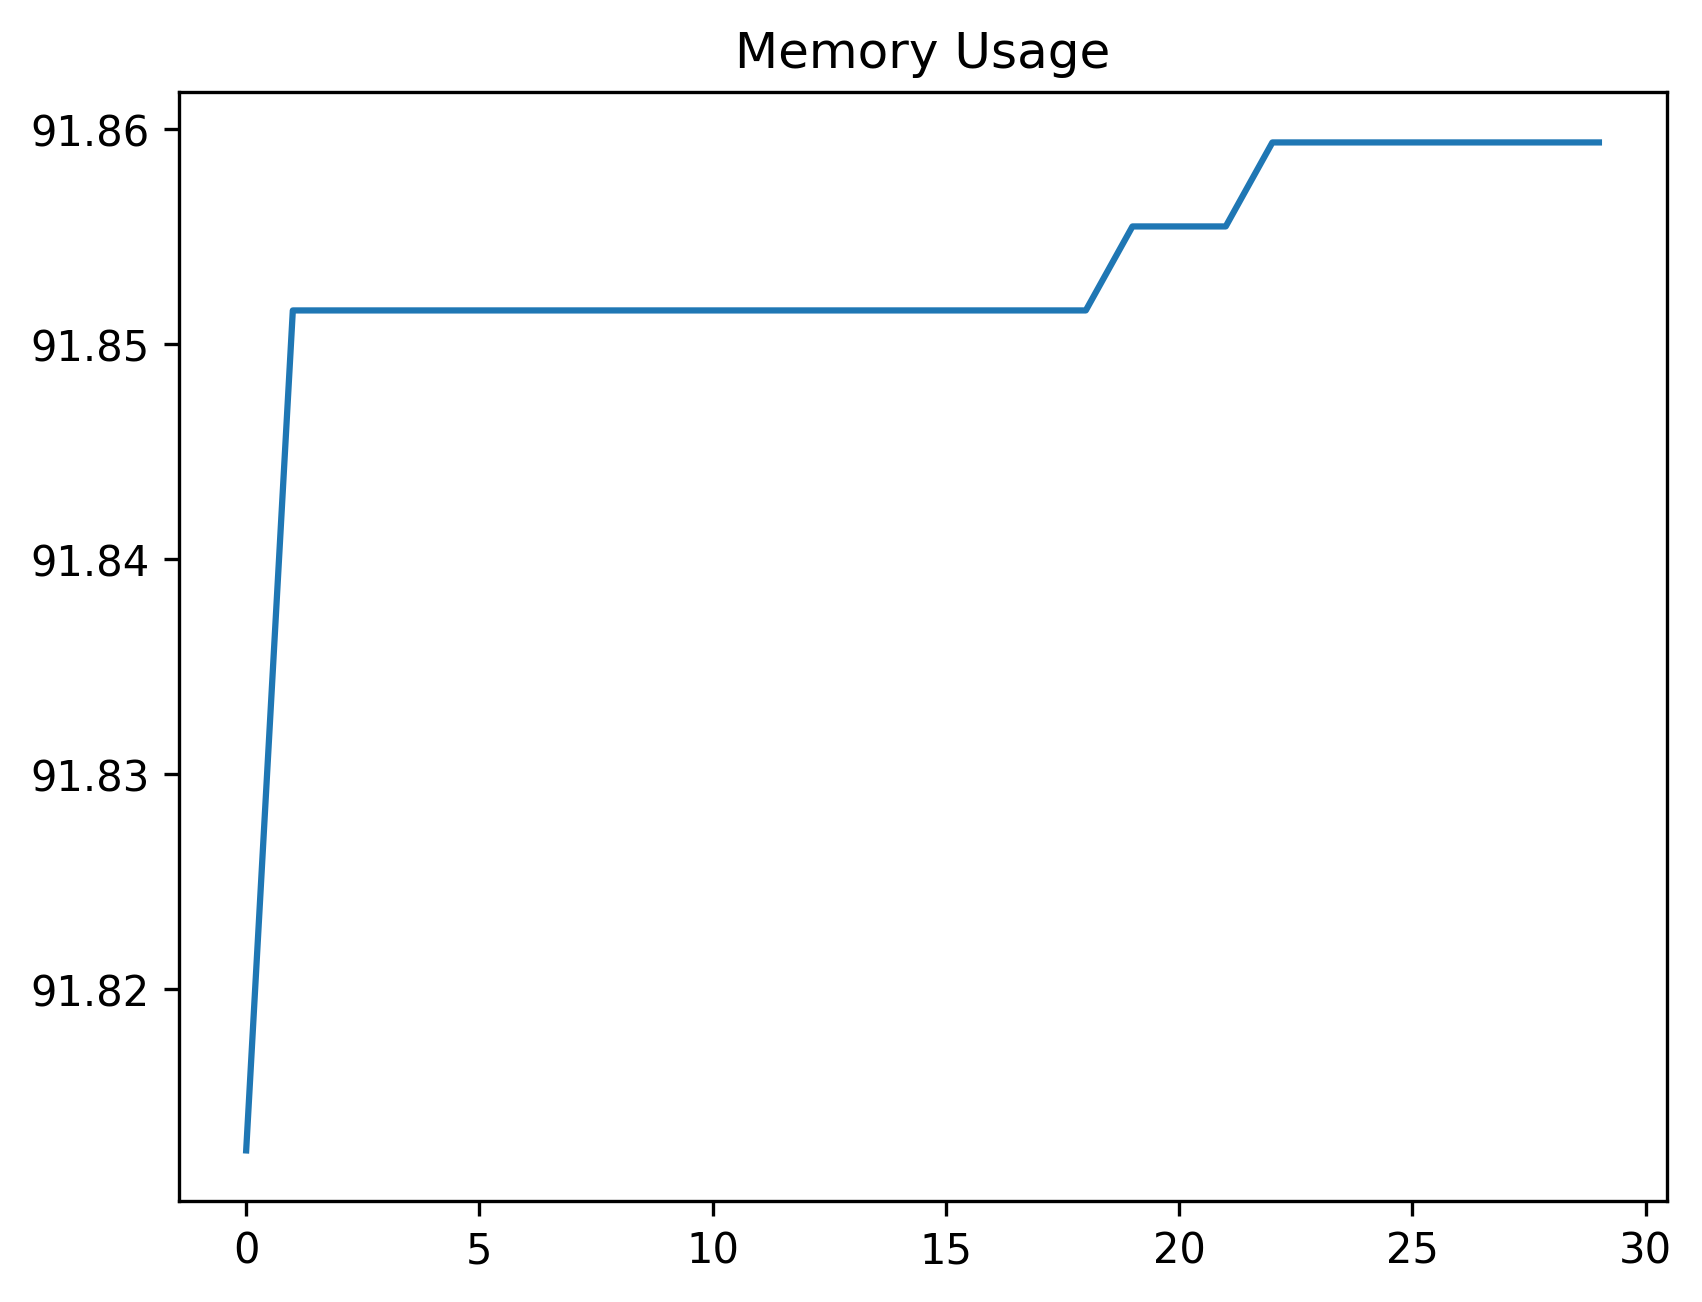

Data behind this chart, as committed beside it:
date_time, name, memory
2024-02-07 07:51:39.167638, start, 91.81
2024-02-07 07:51:39.983854, wait_for_dashboard_grid_to_be_ready, 91.85
2024-02-07 07:51:40.315082, open_context_menu, 91.85
2024-02-07 07:51:40.363572, wait_for_context_menu, 91.85
2024-02-07 07:51:40.469380, select_open_in_new_tab, 91.85
2024-02-07 07:51:40.496895, wait_tab_to_open, 91.85
2024-02-07 07:51:40.504718, swap_to_new_tab, 91.85
2024-02-07 07:51:44.153480, wait_for_main_view, 91.85
2024-02-07 07:51:45.557878, wait_for_new_tab_dashboard_grid_to_be_re…, 91.85
2024-02-07 07:51:45.605430, wait_for_update_screen_to_open, 91.85
2024-02-07 07:51:45.625856, close_window, 91.85
2024-02-07 07:51:45.639758, start, 91.85
2024-02-07 07:51:45.692211, wait_for_dashboard_grid_to_be_ready, 91.85
2024-02-07 07:51:46.061385, open_context_menu, 91.85
2024-02-07 07:51:46.171707, select_open_in_new_tab, 91.85
2024-02-07 07:51:46.223741, wait_for_new_tab_to_open, 91.85
2024-02-07 07:51:46.234697, swap_to_new_tab, 91.85
2024-02-07 07:51:47.639886, wait_for_main_view, 91.85
2024-02-07 07:51:48.223616, wait_for_new_tab_dashboard_grid_to_be_re…, 91.85
2024-02-07 07:51:48.258394, wait_for_update_screen_to_open, 91.86
2024-02-07 07:51:48.305569, wait_for_pager_to_be_ready, 91.86
2024-02-07 07:51:48.587007, select_financial_rates_tab, 91.86
2024-02-07 07:51:48.913697, select_financial_rates_item, 91.86
2024-02-07 07:51:48.954892, wait_for_context_menu_on_new_tab, 91.86
2024-02-07 07:51:49.079673, select_context_menu_open_in_new_tab, 91.86
2024-02-07 07:51:49.110975, wait_for_third_tab_to_open, 91.86
2024-02-07 07:51:49.121725, swap_to_third_tab, 91.86
2024-02-07 07:51:50.374088, wait_for_main_view_to_load, 91.86
2024-02-07 07:51:51.217108, wait_for_third_tab_dashboard_grid_to_be_…, 91.86
2024-02-07 07:51:51.250095, wait_for_update_screen_to_open_on_third_…, 91.86
